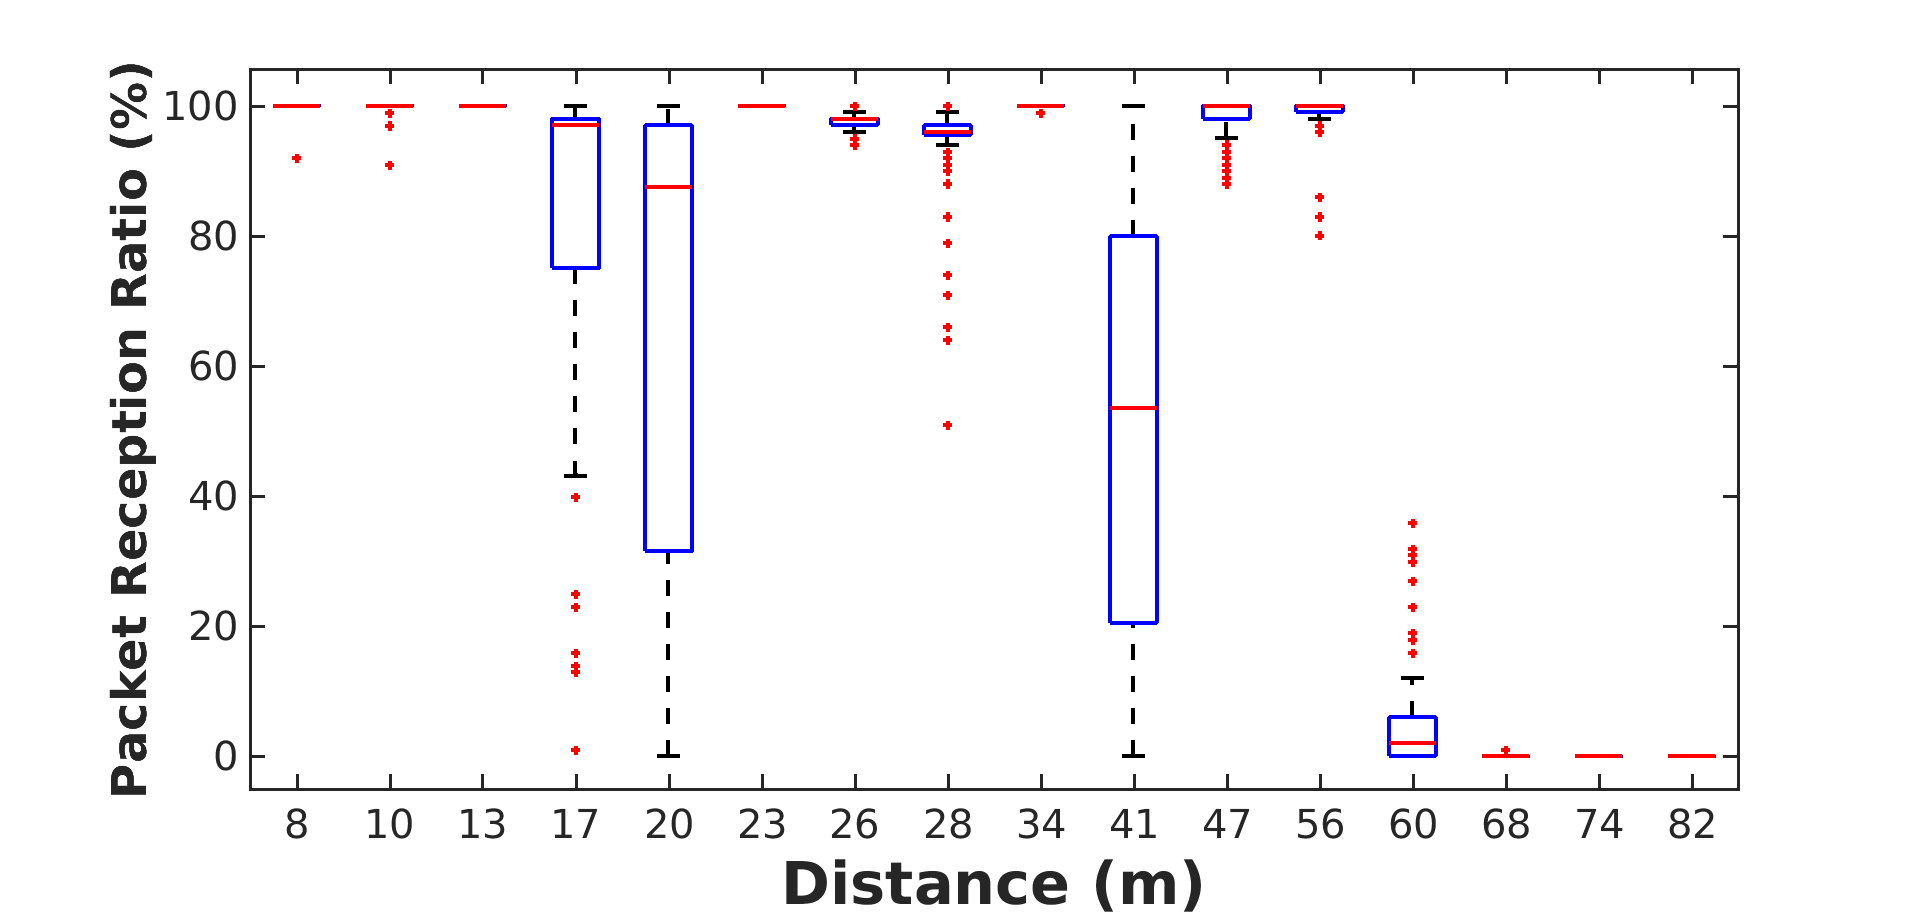

Values plotted in this chart, from the file beside it:
100, 100, 100, 100, 100, 100, 100, 100, 100, 100, 100, 100, 100, 100, 100, 100, 100, 100, 100, 100, 100, 100, 100, 100
100, 100, 100, 100, 100, 100, 100, 100, 100, 100, 100, 100, 100, 100, 100, 100, 100, 100, 100, 100, 100, 100, 100, 100
100, 100, 100, 100, 100, 100, 100, 100, 100, 100, 100, 100, 100, 100, 100, 100, 100, 100, 100, 100, 100, 100, 100, 100
100, 100, 100, 100, 100, 100, 100, 100, 100, 100, 100, 100, 100, 100, 100, 100, 100, 100, 100, 100, 100, 100, 100, 100
100, 100, 100, 100, 100, 100, 100, 100, 100, 100, 100, 100, 100, 100, 100, 100, 100, 100, 100, 100, 100, 100, 100, 100
90, 88, 85, 99, 71, 74, 82, 95, 92, 43, 1, 53, 23, 45, 99, 99, 99, 99, 98, 98, 97, 99, 96, 98
96, 95, 84, 71, 90, 81, 68, 94, 100, 98, 59, 37, 91, 97, 97, 99, 97, 96, 98, 96, 98, 95, 97, 98
100, 100, 100, 100, 100, 100, 100, 100, 100, 100, 100, 100, 100, 100, 100, 100, 100, 100, 100, 100, 100, 100, 100, 100
95, 96, 98, 97, 96, 97, 96, 98, 96, 95, 96, 97, 97, 97, 95, 98, 97, 98, 97, 96, 96, 97, 99, 98
96, 90, 95, 95, 96, 93, 96, 91, 90, 64, 51, 88, 66, 74, 79, 96, 96, 100, 96, 96, 96, 98, 96, 98
100, 100, 100, 100, 100, 100, 100, 100, 100, 100, 100, 100, 100, 100, 100, 100, 100, 100, 100, 100, 100, 100, 100, 100
29, 0, 1, 57, 80, 27, 2, 34, 38, 0, 20, 24, 70, 59, 38, 64, 80, 45, 65, 94, 88, 60, 39, 50
100, 100, 100, 100, 88, 90, 91, 89, 95, 99, 99, 100, 97, 99, 100, 98, 99, 100, 99, 99, 96, 98, 97, 98
100, 100, 100, 100, 100, 100, 100, 100, 100, 86, 100, 100, 99, 97, 100, 100, 99, 99, 100, 100, 98, 97, 100, 100
0, 1, 6, 2, 2, 0, 1, 0, 0, 5, 4, 6, 2, 18, 10, 0, 0, 2, 0, 0, 0, 10, 6, 0
0, 0, 0, 0, 0, 0, 0, 0, 0, 0, 0, 0, 0, 0, 0, 0, 0, 0, 0, 0, 0, 0, 0, 0
0, 0, 0, 0, 0, 0, 0, 0, 0, 0, 0, 0, 0, 0, 0, 0, 0, 0, 0, 0, 0, 0, 0, 0
0, 0, 0, 0, 0, 0, 0, 0, 0, 0, 0, 0, 0, 0, 0, 0, 0, 0, 0, 0, 0, 0, 0, 0
0, 0, 0, 0, 0, 0, 0, 0, 0, 0, 0, 0, 0, 0, 0, 0, 0, 0, 0, 0, 0, 0, 0, 0
0, 0, 0, 0, 0, 0, 0, 0, 0, 0, 0, 0, 0, 0, 0, 0, 0, 0, 0, 0, 0, 0, 0, 0
0, 0, 0, 0, 0, 0, 0, 0, 0, 0, 0, 0, 0, 0, 0, 0, 0, 0, 0, 0, 0, 0, 0, 0
0, 0, 0, 0, 0, 0, 0, 0, 0, 0, 0, 0, 0, 0, 0, 0, 0, 0, 0, 0, 0, 0, 0, 0
0, 0, 0, 0, 0, 0, 0, 0, 0, 0, 0, 0, 0, 0, 0, 0, 0, 0, 0, 0, 0, 0, 0, 0
0, 0, 0, 0, 0, 0, 0, 0, 0, 0, 0, 0, 0, 0, 0, 0, 0, 0, 0, 0, 0, 0, 0, 0
0, 0, 0, 0, 0, 0, 0, 0, 0, 0, 0, 0, 0, 0, 0, 0, 0, 0, 0, 0, 0, 0, 0, 0
0, 0, 0, 0, 0, 0, 0, 0, 0, 0, 0, 0, 0, 0, 0, 0, 0, 0, 0, 0, 0, 0, 0, 0
0, 0, 0, 0, 0, 0, 0, 0, 0, 0, 0, 0, 0, 0, 0, 0, 0, 0, 0, 0, 0, 0, 0, 0
0, 0, 0, 0, 0, 0, 0, 0, 0, 0, 0, 0, 0, 0, 0, 0, 0, 0, 0, 0, 0, 0, 0, 0
0, 0, 0, 0, 0, 0, 0, 0, 0, 0, 0, 0, 0, 0, 0, 0, 0, 0, 0, 0, 0, 0, 0, 0
0, 0, 0, 0, 0, 0, 0, 0, 0, 0, 0, 0, 0, 0, 0, 0, 0, 0, 0, 0, 0, 0, 0, 0
0, 0, 0, 0, 0, 0, 0, 0, 0, 0, 0, 0, 0, 0, 0, 0, 0, 0, 0, 0, 0, 0, 0, 0
